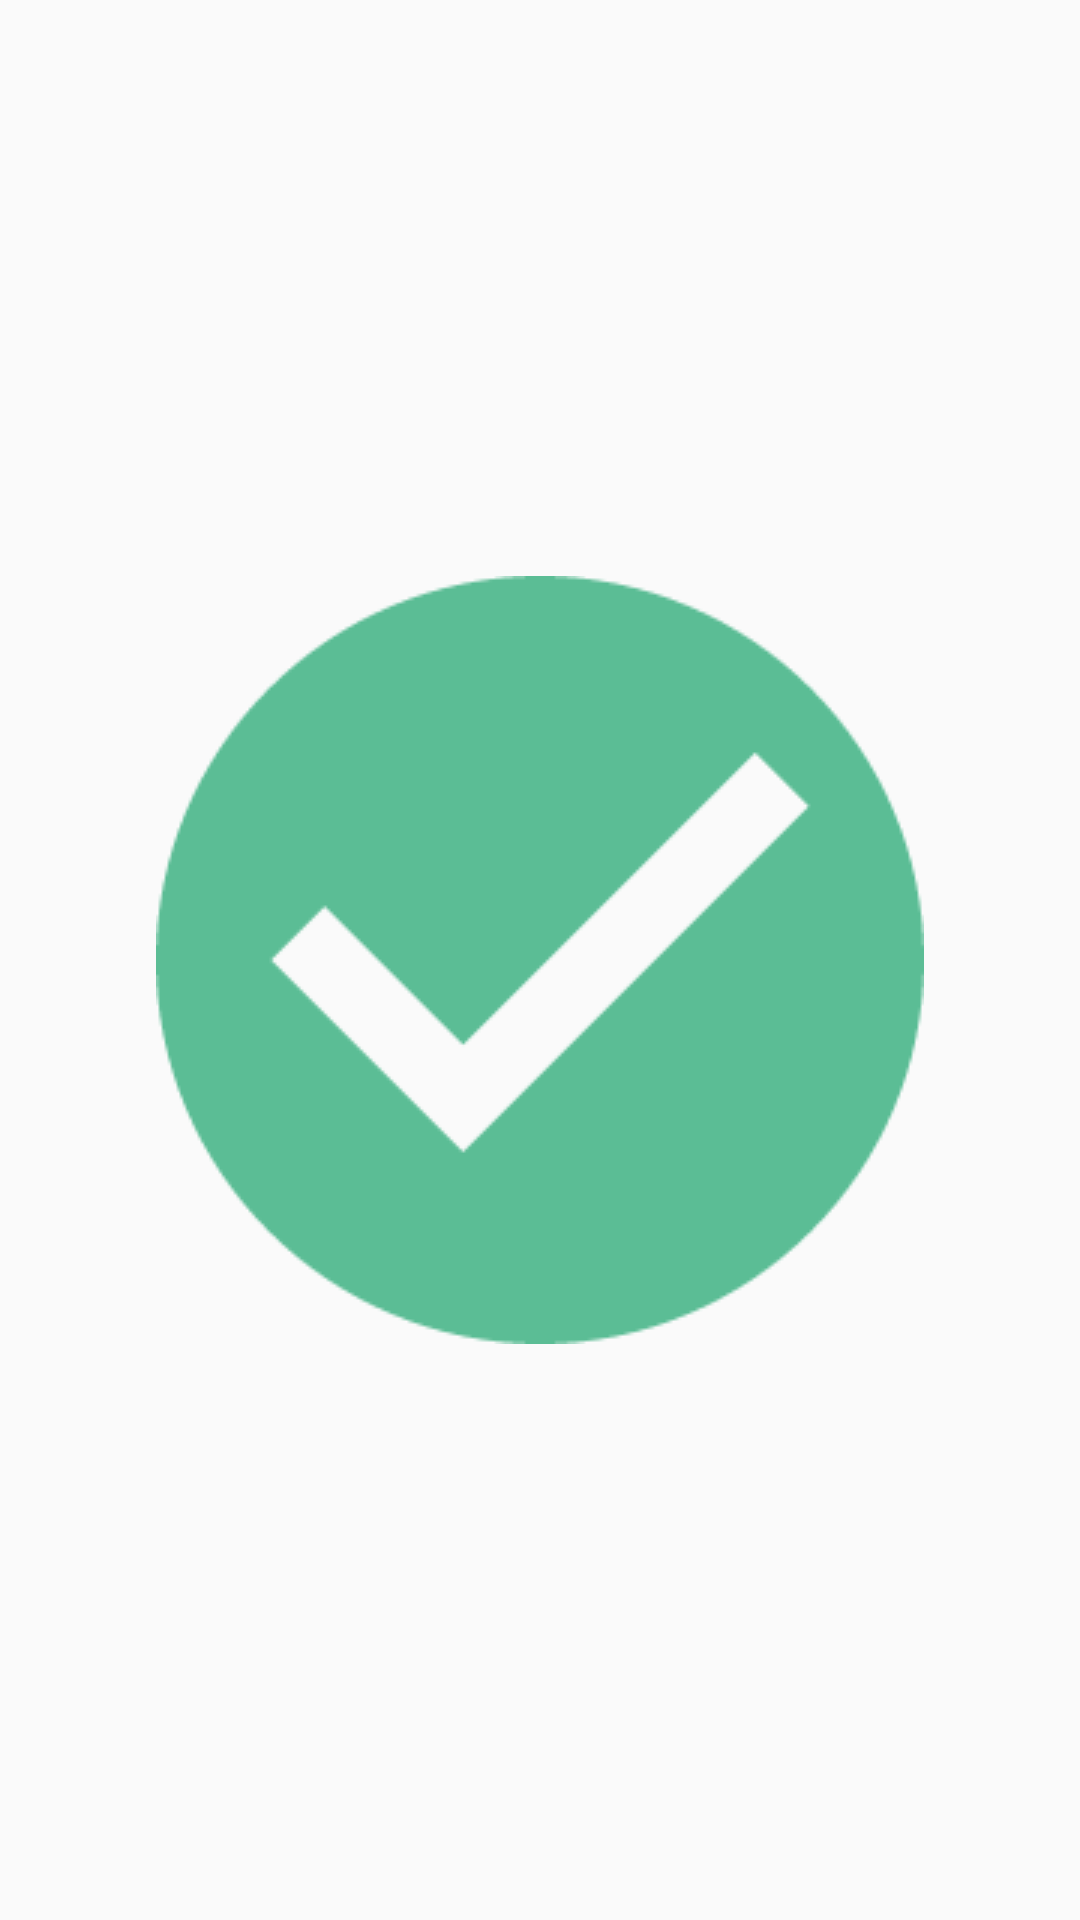

Layout XML and referenced resources for this Android screen:
<!-- AndroidManifest.xml: application theme AppTheme -->
<!-- res/layout/dialog_success.xml -->
<?xml version="1.0" encoding="utf-8"?>
<RelativeLayout xmlns:android="http://schemas.android.com/apk/res/android"
    android:orientation="vertical" android:layout_width="match_parent"
    android:layout_height="match_parent">

    <ImageView
        android:layout_width="wrap_content"
        android:layout_height="wrap_content"
        android:id="@+id/requestImageIV"
        android:layout_centerVertical="true"
        android:layout_centerHorizontal="true"
        android:src="@drawable/success" />
</RelativeLayout>
<!-- resources referenced by this layout -->
<resources>
  <!-- drawable success: png bitmap (drawable, 6219 bytes) -->
  <style name="AppTheme" parent="Theme.AppCompat.Light.DarkActionBar">
          
      </style>
</resources>
